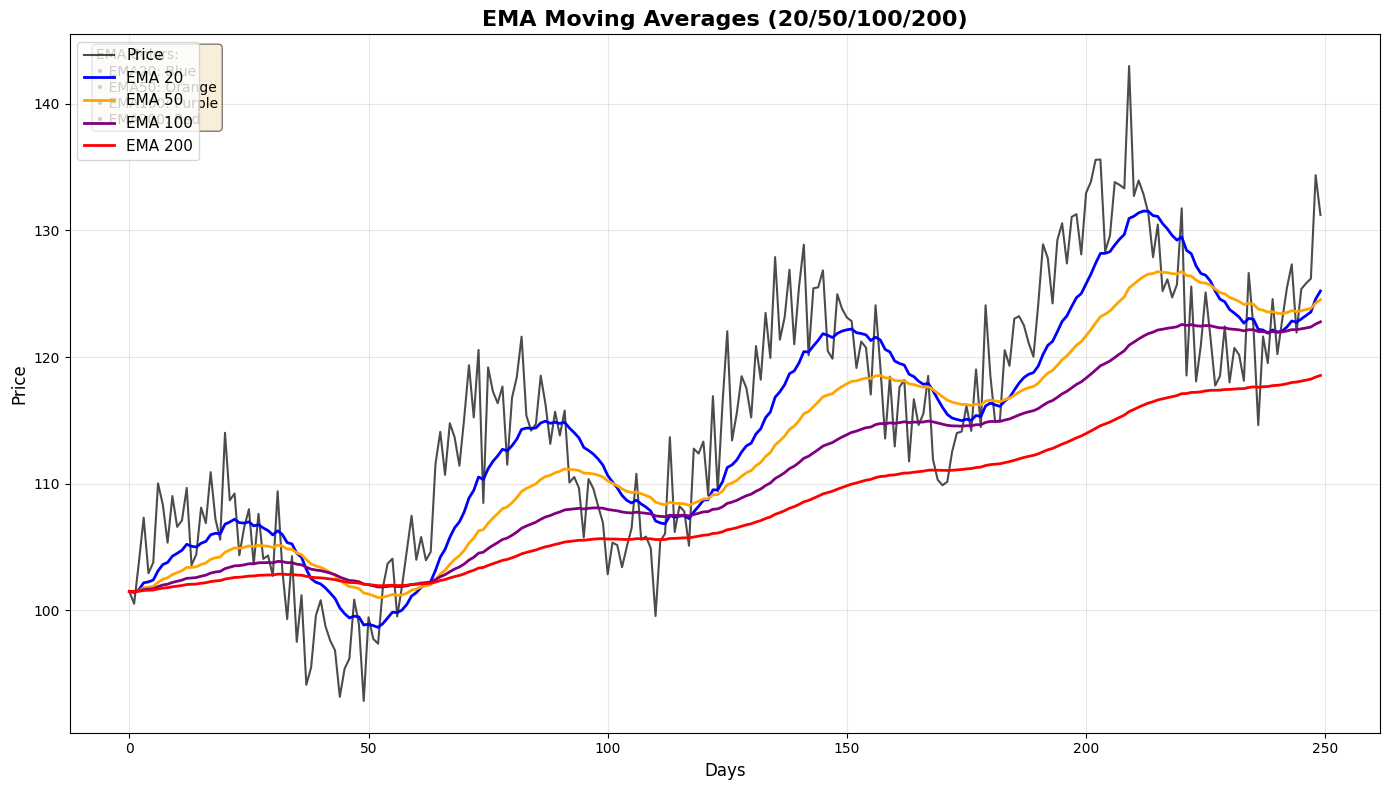

Reproduce this figure in Python. (Note: this script raises an exception after producing the figure.)
import numpy as np
import pandas as pd
import matplotlib.pyplot as plt
from matplotlib.font_manager import FontProperties

# 设置中文字体
plt.rcParams['font.sans-serif'] = ['SimHei', 'DejaVu Sans']
plt.rcParams['axes.unicode_minus'] = False

# 生成模拟价格数据（模拟一年的日线数据）
np.random.seed(42)
n_days = 250
base_price = 100

# 创建一个有趋势和波动的价格序列
trend = np.linspace(0, 30, n_days)  # 上升趋势
noise = np.random.randn(n_days) * 3  # 随机波动
prices = base_price + trend + noise

# 添加一些周期性波动
cycle = np.sin(np.linspace(0, 8*np.pi, n_days)) * 8
prices = prices + cycle

# 创建DataFrame
df = pd.DataFrame({'Close': prices})

# 计算EMA均线
def calculate_ema(data, period):
    return data.ewm(span=period, adjust=False).mean()

df['EMA20'] = calculate_ema(df['Close'], 20)
df['EMA50'] = calculate_ema(df['Close'], 50)
df['EMA100'] = calculate_ema(df['Close'], 100)
df['EMA200'] = calculate_ema(df['Close'], 200)

# 绘制图表
fig, ax = plt.subplots(figsize=(14, 8))

# 绘制价格线
ax.plot(df.index, df['Close'], label='Price', color='black', linewidth=1.5, alpha=0.7)

# 绘制EMA均线
ax.plot(df.index, df['EMA20'], label='EMA 20', color='blue', linewidth=2)
ax.plot(df.index, df['EMA50'], label='EMA 50', color='orange', linewidth=2)
ax.plot(df.index, df['EMA100'], label='EMA 100', color='purple', linewidth=2)
ax.plot(df.index, df['EMA200'], label='EMA 200', color='red', linewidth=2)

# 设置标题和标签
ax.set_title('EMA Moving Averages (20/50/100/200)', fontsize=16, fontweight='bold')
ax.set_xlabel('Days', fontsize=12)
ax.set_ylabel('Price', fontsize=12)

# 设置网格
ax.grid(True, alpha=0.3)

# 设置图例
ax.legend(loc='upper left', fontsize=11)

# 添加均线说明文本框
textstr = 'EMA Colors:\n• EMA20: Blue\n• EMA50: Orange\n• EMA100: Purple\n• EMA200: Red'
props = dict(boxstyle='round', facecolor='wheat', alpha=0.5)
ax.text(0.02, 0.98, textstr, transform=ax.transAxes, fontsize=10,
        verticalalignment='top', bbox=props)

plt.tight_layout()
plt.savefig('/workspace/ema_chart.png', dpi=150, bbox_inches='tight')
plt.show()

print("图表已保存到: /workspace/ema_chart.png")
